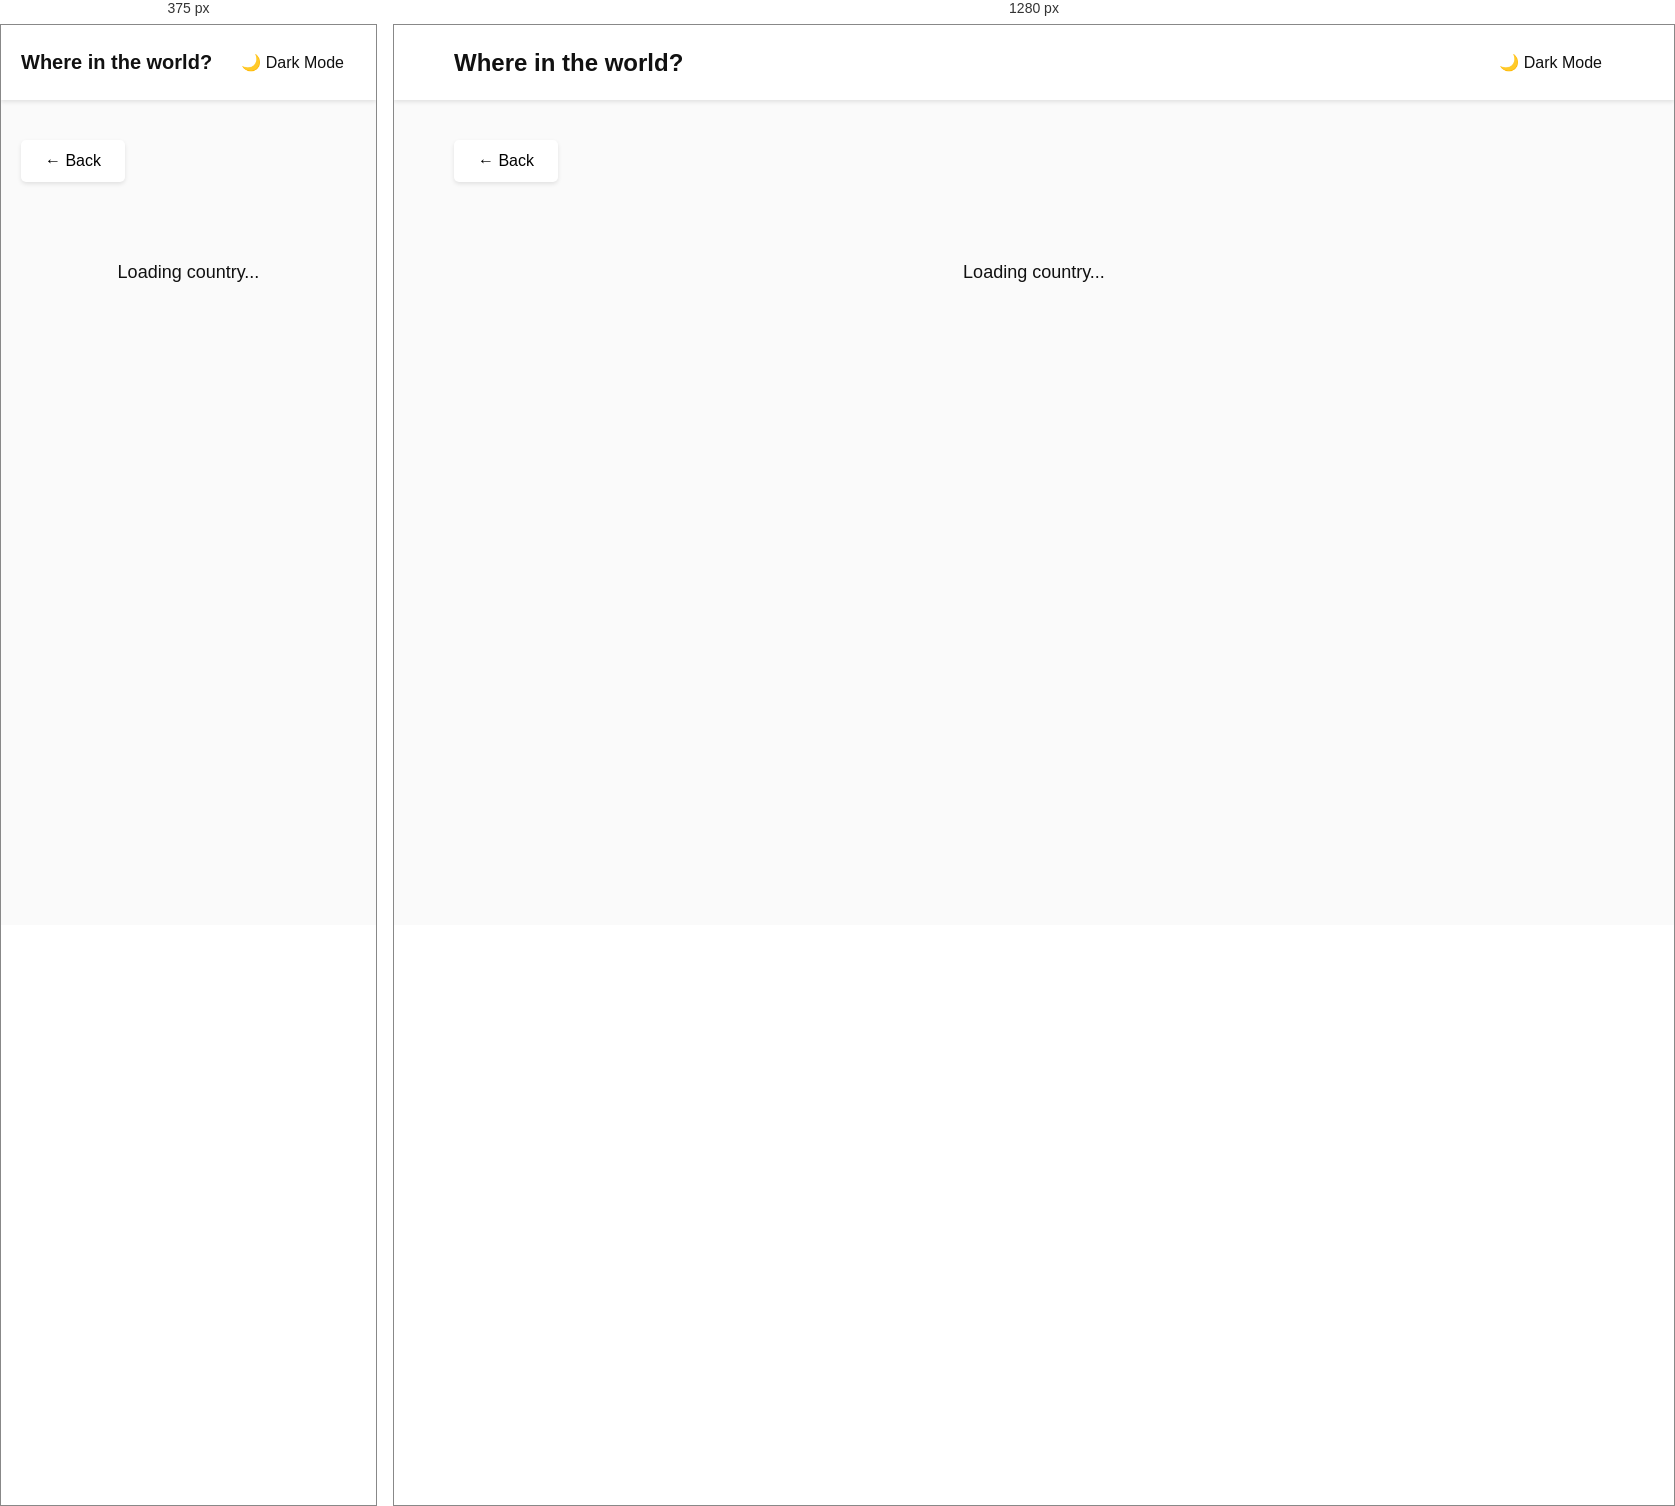
Rendered at 375 px and 1280 px, left to right.

<!-- file: country.html -->
<!DOCTYPE html>
<html lang="en">
<head>
    <meta charset="UTF-8">
    <meta name="viewport" content="width=device-width, initial-scale=1.0">
    <title>Country Details</title>
    <link rel="stylesheet" href="style.css">
</head>
<body>
    <header>
        <div class="container">
            <h1>Where in the world?</h1>
            <button id="theme-btn">🌙 Dark Mode</button>
        </div>
    </header>

    <main class="container">
        <button id="back-btn">← Back</button>
        <div id="loading">Loading country...</div>
        <div id="country-detail"></div>
    </main>

    <script src="country.js"></script>
</body>
</html>

/* @media block from style.css */
@media (max-width: 768px) {
    .controls {
        flex-direction: column;
    }
    
    #countries {
        grid-template-columns: 1fr;
    }
    
    .detail-container {
        grid-template-columns: 1fr;
        gap: 40px;
    }
    
    .detail-grid {
        grid-template-columns: 1fr;
        gap: 20px;
    }
    
    h1 {
        font-size: 20px;
    }
    
    .detail-info h2 {
        font-size: 24px;
    }
}